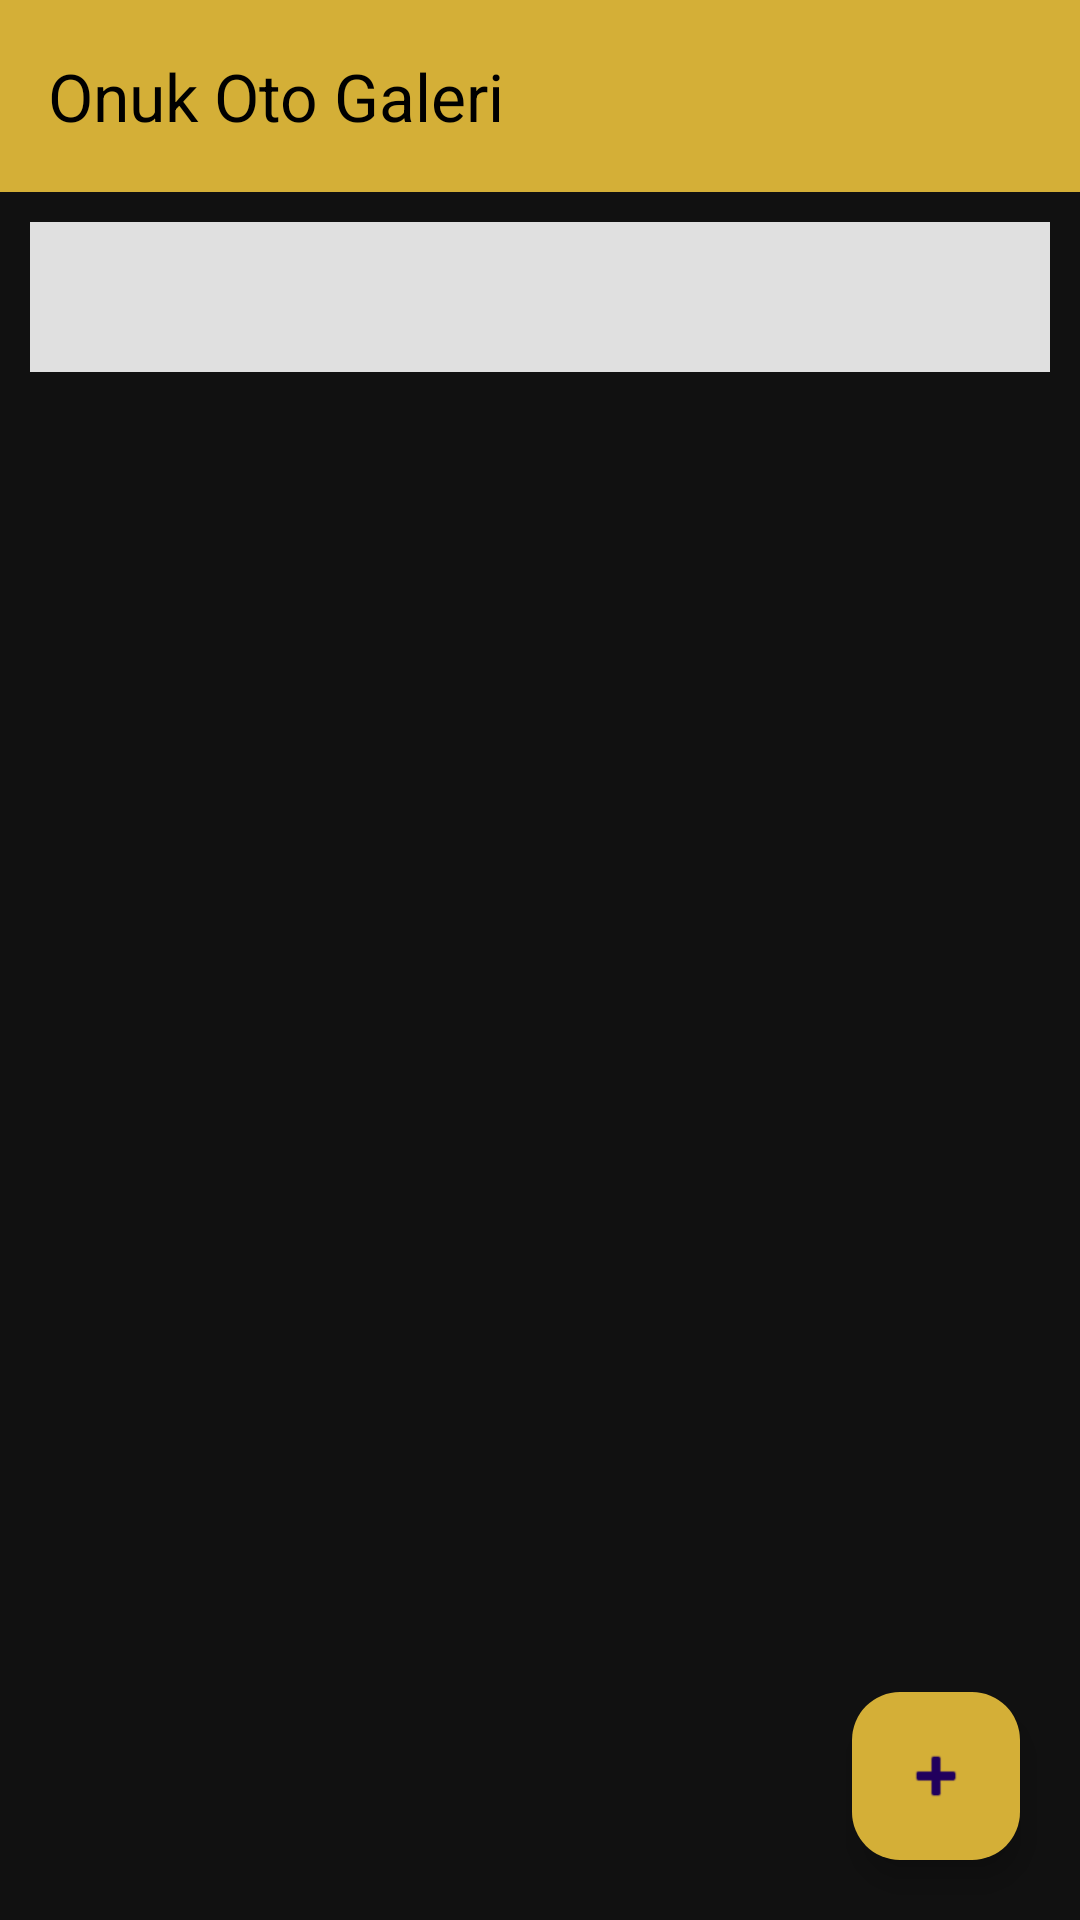

Layout XML and referenced resources for this Android screen:
<!-- AndroidManifest.xml: application theme Theme.SonÖdev -->
<!-- res/layout/activity_main.xml -->
<?xml version="1.0" encoding="utf-8"?>
<androidx.constraintlayout.widget.ConstraintLayout xmlns:android="http://schemas.android.com/apk/res/android"
    xmlns:app="http://schemas.android.com/apk/res-auto"
    xmlns:tools="http://schemas.android.com/tools"
    android:layout_width="match_parent"
    android:layout_height="match_parent"
    android:background="#111111"
    tools:context=".MainActivity">

    <androidx.appcompat.widget.Toolbar
        android:id="@+id/toolbar"
        android:layout_width="match_parent"
        android:layout_height="?attr/actionBarSize"
        android:background="#D4AF37"
        app:titleTextColor="#000000"
        app:title="@string/app_name"
        app:layout_constraintTop_toTopOf="parent"
        app:layout_constraintStart_toStartOf="parent"
        app:layout_constraintEnd_toEndOf="parent"/>

    <Spinner
        android:id="@+id/spinnerMarka"
        android:layout_width="0dp"
        android:layout_height="50dp"
        android:layout_margin="10dp"
        android:background="#E0E0E0"

        app:layout_constraintTop_toBottomOf="@id/toolbar"
        app:layout_constraintStart_toStartOf="parent"
        app:layout_constraintEnd_toEndOf="parent" />

    <androidx.recyclerview.widget.RecyclerView
        android:id="@+id/recyclerViewCars"
        android:layout_width="0dp"
        android:layout_height="0dp"
        android:padding="5dp"
        app:layout_constraintTop_toBottomOf="@+id/spinnerMarka"
        app:layout_constraintBottom_toBottomOf="parent"
        app:layout_constraintStart_toStartOf="parent"
        app:layout_constraintEnd_toEndOf="parent" />

    <com.google.android.material.floatingactionbutton.FloatingActionButton
        android:id="@+id/fabAddCar"
        android:layout_width="wrap_content"
        android:layout_height="wrap_content"
        android:layout_margin="20dp"
        android:src="@android:drawable/ic_input_add"
        android:backgroundTint="#D4AF37"
        app:layout_constraintBottom_toBottomOf="parent"
        app:layout_constraintEnd_toEndOf="parent" />

</androidx.constraintlayout.widget.ConstraintLayout>
<!-- resources referenced by this layout -->
<resources>
  <string name="app_name">Onuk Oto Galeri</string>
  <style name="Theme.SonÖdev" parent="Base.Theme.SonÖdev" />
  <style name="Base.Theme.SonÖdev" parent="Theme.Material3.DayNight.NoActionBar">
          
          
      </style>
</resources>
